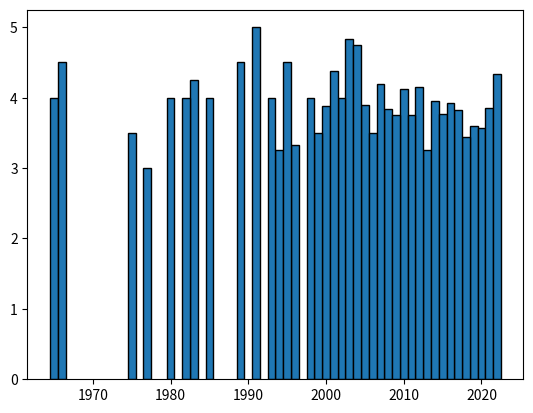

This figure's Python source:
import matplotlib.pyplot as plt
import numpy as np
# plt.style.use('_mpl-gallery')

# make data:
np.random.seed(3)
x = 0.5 + np.arange(8)
y = np.random.uniform(2, 7, len(x))

d = [(2013, 3.25), (2019, 3.5952380952380953), (2012, 4.15), (2010, 4.125), (2020, 3.5625), (2018, 3.4444444444444446), (2005, 3.9), (2014, 3.9523809523809526), (2017, 3.825), (2006, 3.5), (2015, 3.769230769230769), (1994, 3.25), (2008, 3.8333333333333335), (2011, 3.75), (2016, 3.925), (2021, 3.857142857142857), (2003, 4.833333333333333), (2000, 3.875), (1980, 4.0), (1983, 4.25), (1977, 3.0), (2002, 4.0), (1999, 3.5), (2009, 3.75), (2004, 4.75), (2007, 4.2), (2001, 4.375), (1996, 3.3333333333333335), (1985, 4.0), (1998, 4.0), (1965, 4.0), (1995, 4.5), (1993, 4.0), (1982, 4.0), (1975, 3.5), (1989, 
4.5), (2022, 4.333333333333333), (1966, 4.5), (1991, 5.0)]

x = [s[0] for s in d]
y = [s[1] for s in d]
# plot.

plt.bar(x, y, width=1, edgecolor='black')

# fig, ax = plt.subplots()

# ax.bar(x, y, width=1, edgecolor="white", linewidth=0.7)

# ax.set(xlim=(0, 8), xticks=np.arange(1, 8),
#        ylim=(0, 8), yticks=np.arange(1, 8))

plt.show()

# from statistics import mean
# from numpy.lib.nanfunctions import nanmean
# from numpy import nan as NaN
# print(nanmean([1, 2, 3, NaN]))